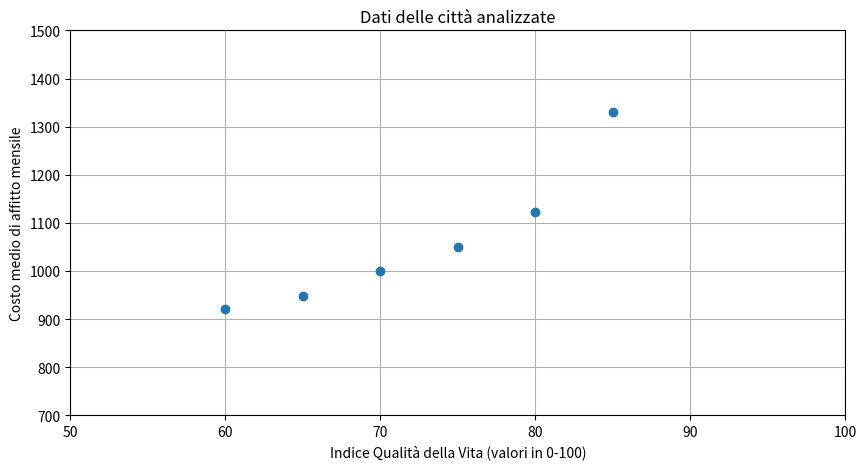
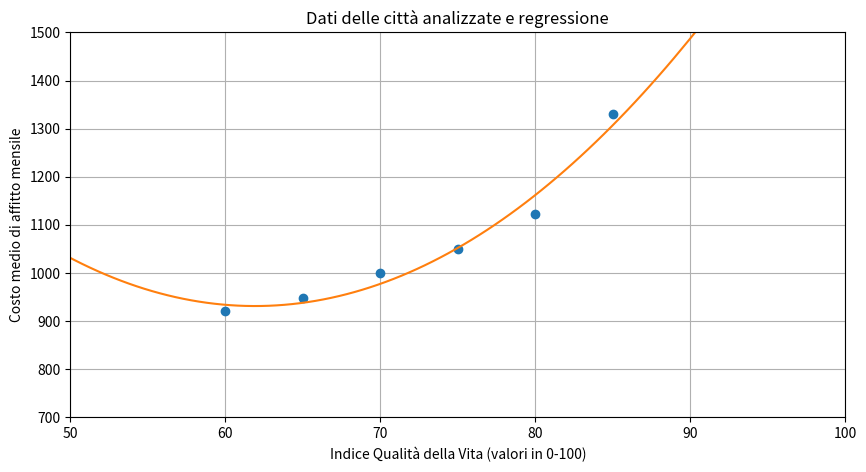
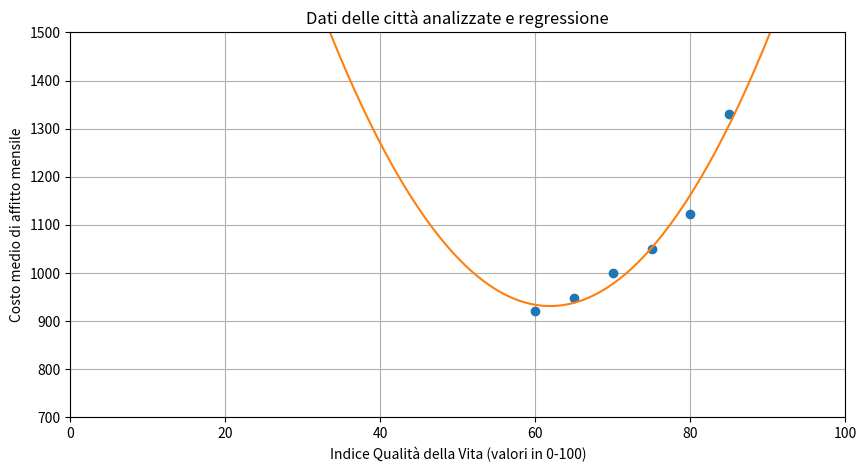

Write the Python code that produced these figures, in order.
import numpy as np
import matplotlib.pyplot as plt

x = (60,        65,     70,     75,     80,     85)
y = (921.82,    947.36, 999.86, 1050.3, 1121.71, 1329.49)

x = np.array( x )
y = np.array( y )


plt.figure(figsize=(10, 5))  
plt.plot(x, y, 'o')
plt.title('Dati delle città analizzate')
plt.xlabel('Indice Qualità della Vita (valori in 0-100)')
plt.ylabel('Costo medio di affitto mensile')
plt.xlim([50, 100])
plt.ylim([700, 1500])
plt.grid()
plt.show()

# Grado del polinomio
grado = 2

# Matrice del modello
m = len(x)
A = np.zeros((m, grado + 1))

for j in range(grado + 1):
    A[:, j] = x**j

print(A)

beta_star, residui, rango, valori_singolari = np.linalg.lstsq(A, y, rcond=None)
print('Soluzione LSQ:', np.round(beta_star, 4))


beta0 = beta_star[0]
beta1 = beta_star[1]
print(f"beta0 = {beta0:.4f}")
print(f"beta1 = {beta1:.4f}")

x_vec = np.linspace(0,100, 200)

if grado==1:
    y_vec = beta0 + beta1*x_vec
else: # grado ==2
    beta2 = beta_star[2]
    print(f"beta2 = {beta2:.4f}")
    y_vec = beta0 + beta1*x_vec + beta2*x_vec**2


plt.figure(figsize=(10, 5))  
plt.plot(x, y, 'o')
plt.plot(x_vec, y_vec, '-')
plt.title('Dati delle città analizzate e regressione')
plt.xlabel('Indice Qualità della Vita (valori in 0-100)')
plt.ylabel('Costo medio di affitto mensile')
plt.xlim([50, 100])
plt.ylim([700, 1500])
plt.grid()
plt.show()

y_star = A @ beta_star
r = y-y_star

print('y stimato:\t', np.round(y_star, 4))
print('y misurato: \t', y)
print('residuo: \t', np.round(r, 4))

print('Somma abs(residui): \t', np.sum( np.abs(r) ))
print('Somma (residui)**2:\t', np.dot(r, r))
print('Media abs(residui): \t', np.mean( np.abs(r) ))

prod = A.T @ r

# print(f"{prod[0]:.3e}")   # Funziona se prod[0] è un numero
print('A^T r = ',  np.round(prod, 12))         # np.round(, 12) arrotonda i valori a 12 cifre decimali, ma non impone il formato di stampa
print('||A^T r||_2 =', np.linalg.norm(prod))

plt.figure(figsize=(10, 5))  
plt.plot(x, y, 'o')
plt.plot(x_vec, y_vec, '-')
plt.title('Dati delle città analizzate e regressione')
plt.xlabel('Indice Qualità della Vita (valori in 0-100)')
plt.ylabel('Costo medio di affitto mensile')
plt.xlim([0, 100])                      # x ha valori in [0, 100]
plt.ylim([700, 1500])
plt.grid()
plt.show()

# Fattorizzazione di Cholesky

G = A.T @ A
c = A.T @ y
L = np.linalg.cholesky(G)

print('A^T A =\n', G)       # matrice simmetrica
print('L =\n', L)           # matrice triangolare inferiore


# Risoluzione del sistema 
# TO DO

# Calcolo predizioni e analisi del residuo
# TO DO

# Risoluzione mediante SVD

U, s, VT = np.linalg.svd(A, full_matrices=False)
# TO DO

# Calcolo predizioni e analisi del residuo
# TO DO
